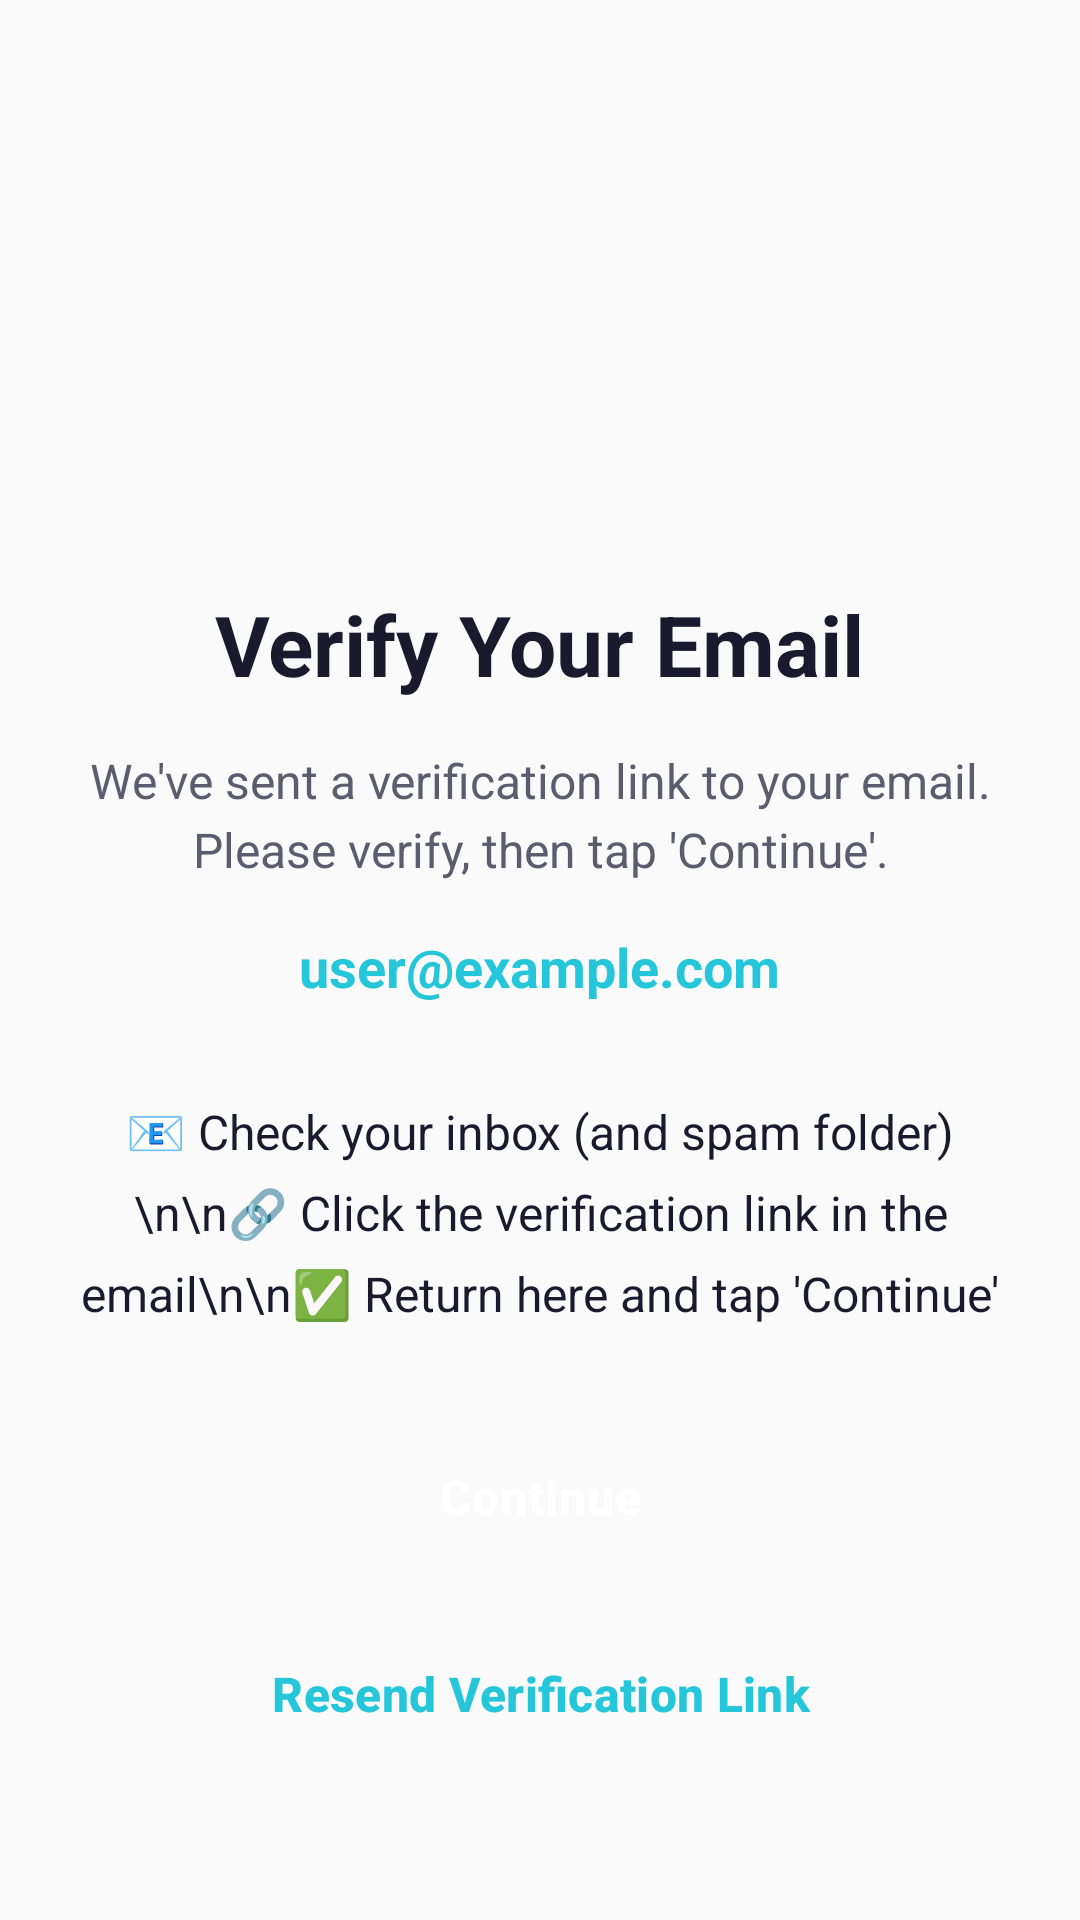

Produce the Android XML layout that renders to this screen, including the resource entries it uses.
<!-- AndroidManifest.xml: application theme Theme.SafeZone -->
<!-- res/layout/activity_email_verification_info.xml -->
<?xml version="1.0" encoding="utf-8"?>
<ScrollView xmlns:android="http://schemas.android.com/apk/res/android"
    xmlns:tools="http://schemas.android.com/tools"
    android:layout_width="match_parent"
    android:layout_height="match_parent"
    android:background="@color/background"
    android:fillViewport="true"
    tools:context=".activities.EmailVerificationInfoActivity">

    <LinearLayout
        android:layout_width="match_parent"
        android:layout_height="wrap_content"
        android:orientation="vertical"
        android:padding="24dp"
        android:gravity="center_horizontal">

        
        <ImageView
            android:layout_width="100dp"
            android:layout_height="100dp"
            android:layout_marginTop="48dp"
            android:layout_marginBottom="24dp"
            android:contentDescription="@string/app_name"
            android:src="@drawable/logo2" />

        
        <TextView
            android:layout_width="wrap_content"
            android:layout_height="wrap_content"
            android:text="Verify Your Email"
            android:textColor="@color/text_primary"
            android:textSize="28sp"
            android:textStyle="bold"
            android:layout_marginBottom="16dp" />

        
        <TextView
            android:layout_width="match_parent"
            android:layout_height="wrap_content"
            android:text="We've sent a verification link to your email. Please verify, then tap 'Continue'."
            android:textColor="@color/text_secondary"
            android:textSize="16sp"
            android:textAlignment="center"
            android:layout_marginBottom="16dp"
            android:lineSpacingExtra="4dp" />

        
        <TextView
            android:id="@+id/tvEmail"
            android:layout_width="wrap_content"
            android:layout_height="wrap_content"
            android:text="user@example.com"
            android:textColor="@color/primary"
            android:textSize="18sp"
            android:textStyle="bold"
            android:layout_marginBottom="32dp" />

        
        <TextView
            android:layout_width="match_parent"
            android:layout_height="wrap_content"
            android:text="📧 Check your inbox (and spam folder)\n\n🔗 Click the verification link in the email\n\n✅ Return here and tap 'Continue'"
            android:textColor="@color/text_primary"
            android:textSize="16sp"
            android:textAlignment="center"
            android:layout_marginBottom="32dp"
            android:lineSpacingExtra="8dp" />

        
        <Button
            android:id="@+id/btnContinue"
            style="@style/ButtonPrimary"
            android:layout_width="match_parent"
            android:layout_height="wrap_content"
            android:text="Continue"
            android:textSize="16sp"
            android:paddingVertical="14dp"
            android:layout_marginBottom="16dp" />

        
        <Button
            android:id="@+id/btnResend"
            style="@style/ButtonSecondary"
            android:layout_width="match_parent"
            android:layout_height="wrap_content"
            android:text="Resend Verification Link"
            android:textSize="16sp"
            android:paddingVertical="14dp"
            android:layout_marginBottom="24dp" />

        
        <ProgressBar
            android:id="@+id/progressBar"
            android:layout_width="wrap_content"
            android:layout_height="wrap_content"
            android:visibility="gone"
            android:indeterminateTint="@color/primary" />

    </LinearLayout>

</ScrollView>
<!-- resources referenced by this layout -->
<resources>
  <color name="background">#FAFAFA</color>
  <color name="primary">#26C6DA</color>
  <color name="text_primary">#1A1A2E</color>
  <color name="text_secondary">#5C5C6E</color>
  <string name="app_name">Safe Zone</string>
  <style name="ButtonPrimary" parent="Widget.Material3.Button">
          <item name="backgroundTint">@color/primary</item>
          <item name="android:textColor">@color/text_on_primary</item>
          <item name="cornerRadius">12dp</item>
          <item name="android:paddingTop">14dp</item>
          <item name="android:paddingBottom">14dp</item>
          <item name="android:paddingStart">24dp</item>
          <item name="android:paddingEnd">24dp</item>
          <item name="android:textSize">16sp</item>
          <item name="android:textStyle">bold</item>
          <item name="android:letterSpacing">0.02</item>
          <item name="elevation">2dp</item>
      </style>
  <style name="ButtonSecondary" parent="Widget.Material3.Button.OutlinedButton">
          <item name="strokeColor">@color/primary</item>
          <item name="strokeWidth">2dp</item>
          <item name="android:textColor">@color/primary</item>
          <item name="cornerRadius">12dp</item>
          <item name="android:paddingTop">14dp</item>
          <item name="android:paddingBottom">14dp</item>
          <item name="android:paddingStart">24dp</item>
          <item name="android:paddingEnd">24dp</item>
          <item name="android:textSize">16sp</item>
          <item name="android:textStyle">bold</item>
          <item name="rippleColor">@color/ripple_light</item>
      </style>
  <style name="Theme.SafeZone" parent="Base.Theme.SafeZone" />
  <color name="text_on_primary">#FFFFFF</color>
  <color name="ripple_light">#1A26C6DA</color>
  <color name="primary_dark">#0097A7</color>
  <color name="primary_light">#80DEEA</color>
  <color name="secondary">#00ACC1</color>
  <color name="secondary_dark">#00838F</color>
  <color name="secondary_light">#4DD0E1</color>
  <color name="white">#FFFFFFFF</color>
  <color name="accent">#FF6B6B</color>
  <color name="error">#F44336</color>
  <color name="error_light">#FFEBEE</color>
  <color name="surface">#FFFFFF</color>
  <color name="surface_variant">#F5F5F5</color>
  <color name="nav_background">#FFFFFF</color>
  <color name="border">#E0E0E0</color>
  <color name="text_hint">#BDBDBD</color>
</resources>
